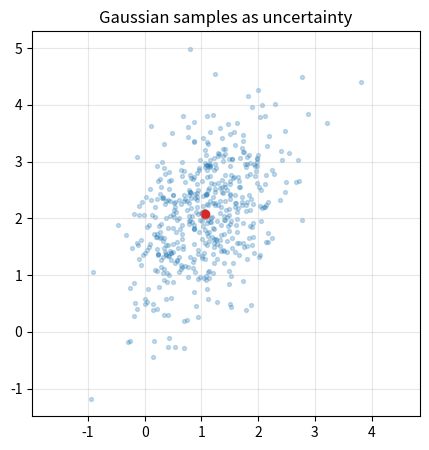

The script that saved this image:
import math
import random
import sys
from pathlib import Path

import numpy as np

ROOT = Path.cwd()
if not (ROOT / "src").exists() and (ROOT.parent / "src").exists():
    ROOT = ROOT.parent
if str(ROOT / "src") not in sys.path:
    sys.path.insert(0, str(ROOT / "src"))

try:
    import matplotlib.pyplot as plt
    HAS_PLOT = True
except ModuleNotFoundError:
    plt = None
    HAS_PLOT = False

np.set_printoptions(precision=3, suppress=True)

def plot_unavailable():
    if not HAS_PLOT:
        print("Install matplotlib to see plots: pip install -r requirements.txt")

a = np.array([3.0, 1.0])
b = np.array([1.0, 2.0])
projection_of_a_on_b = b * (a @ b) / (b @ b)
residual = a - projection_of_a_on_b
print("projection:", projection_of_a_on_b)
print("residual is orthogonal:", round(float(residual @ b), 8))

rng = np.random.default_rng(1)
x = np.linspace(-2, 2, 30)
y = 1.7 * x - 0.4 + rng.normal(0, 0.25, size=len(x))
A = np.c_[x, np.ones_like(x)]
slope, intercept = np.linalg.lstsq(A, y, rcond=None)[0]
print("estimated line: y =", round(float(slope), 3), "* x +", round(float(intercept), 3))

samples = rng.multivariate_normal(mean=[1, 2], cov=[[0.5, 0.3], [0.3, 0.8]], size=500)
mean = samples.mean(axis=0)
covariance = np.cov(samples.T)
eigenvalues, eigenvectors = np.linalg.eigh(covariance)
print("mean:", mean)
print("covariance:\n", covariance)
print("uncertainty axes:", np.sqrt(eigenvalues))

if HAS_PLOT:
    plt.figure(figsize=(5, 5))
    plt.scatter(samples[:, 0], samples[:, 1], s=8, alpha=0.25)
    plt.scatter([mean[0]], [mean[1]], c="tab:red")
    plt.axis("equal")
    plt.grid(True, alpha=0.3)
    plt.title("Gaussian samples as uncertainty")
    plt.show()
else:
    plot_unavailable()
